Run: headless pygame with SDL's dummy video driver; simulated clock (each Clock.tick advances the game by its frame time, no real sleeping); random seed 0; keys injected as events and as key.get_pressed() state; mouse plan: one left click at the window centre at the start of phase 2, then a move to the lower-right quarter at the start of phase 3.
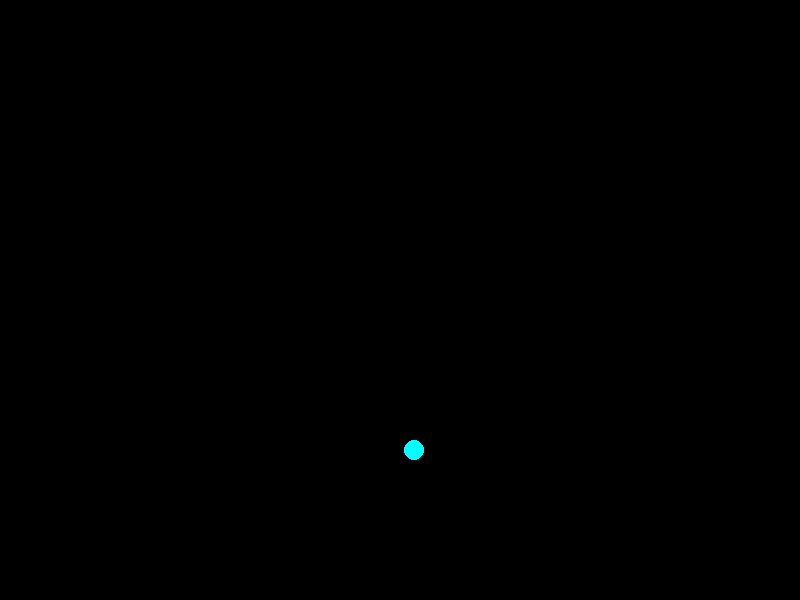
Frame 1 of 4 · flips 1–60 · no input
Frame 2 of 4 · flips 61–180 · clicked the window centre · tapped SPACE, RETURN · held RIGHT (→), D · screen unchanged from frame 1, image omitted
Frame 3 of 4 · flips 181–300 · moved the mouse to the lower-right quarter · held DOWN (↓), S · screen unchanged from frame 2, image omitted
Frame 4 of 4 · flips 301–420 · held LEFT (←), A, UP (↑), W · screen unchanged from frame 3, image omitted

The pygame program that drew these frames:

import math
import random
import pygame


pygame.init()

w = 800
h = 600
screen = pygame.display.set_mode((w,h))


black = (0,0,0)
white = (255,255,255)
red = (255,0,0)
yellow = (255,255,0)
cyan = (0,255,255)
fuschia = (255,0,255)
gold = (255,0,255)
lawn_green = (124,252,0)


colors = [black,white,red,yellow,cyan,fuschia,gold,lawn_green]



cx = random.randint(20,w-20)
cy = random.randint(20,h-20)
r = random.randint(10,20)
pygame.draw.circle(screen,random.choice(colors),(cx,cy),r)

while True:
    for event in pygame.event.get():
        if event.type == pygame.QUIT:
            pygame.quit()
            quit()

    x = pygame.mouse.get_pos()[0]
    y = pygame.mouse.get_pos()[1]
    click = pygame.mouse.get_pressed()

    sqx = (x - cx)**2
    sqy = (y - cy)**2

    if math.sqrt(sqx + sqy) < r and click[0] == 1:
        screen.fill(black)  # Reset the screen
        cx = random.randint(20,w-20)
        cy = random.randint(20,h-20)
        r = random.randint(10, 20)
        pygame.draw.circle(screen, random.choice(colors), (cx, cy), r)

    pygame.display.update()
   
